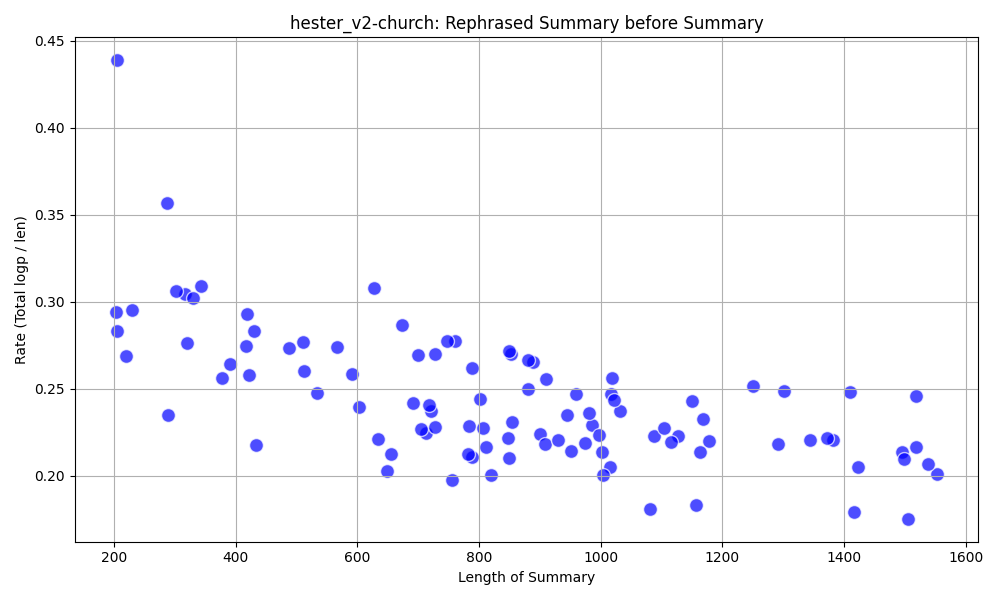

Values plotted in this chart, from the file beside it:
, summary, rephrased_summary, total, len, rate, suffix
0, I started my first job at a local bookst…, My initial employment commenced at a nei…, 141.2, 510, 0.28, 10_1.json
1, I started my first job at a local bookst…, I embarked on my inaugural employment jo…, 133.5, 513, 0.26, 10_2.json
2, I had just started my first job at a loc…, I had recently embarked on my inaugural …, 144.3, 603, 0.24, 10_3.json
3, I was twenty-two and had just started my…, At the age of twenty-two, I embarked on …, 131.4, 649, 0.2, 11_1.json
4, I was twenty-two years old and started a…, At the age of twenty-two, I embarked on …, 160.1, 713, 0.22, 11_2.json
5, I was twenty-two and just started my fir…, At the age of twenty-two, I embarked on …, 170.9, 721, 0.24, 11_3.json
6, I was twenty-two and had just started my…, At the age of twenty-two, I embarked on …, 172.9, 718, 0.24, 12_1.json
7, I was twenty-two years old and had just …, At the age of twenty-two, while embarkin…, 149.1, 755, 0.2, 12_2.json
8, I was twenty-two and had just started my…, At the age of twenty-two, embarking on m…, 140.3, 634, 0.22, 12_3.json
9, I was twenty-two and just started a job …, At the age of twenty-two, I had just beg…, 188.6, 700, 0.27, 13_1.json
10, I was twenty-two and just out of college…, At the age of twenty-two, fresh out of u…, 152.9, 591, 0.26, 13_2.json
11, I was twenty-two years old and fresh out…, At the age of twenty-two, having just gr…, 159.5, 704, 0.23, 13_3.json
12, I was twenty-two years old and just out …, At the age of twenty-two, fresh out of u…, 211, 760, 0.28, 14_1.json
13, I was twenty-two and had just finished c…, At the age of twenty-two, having recentl…, 166.2, 789, 0.21, 14_2.json
14, I was twenty-two and fresh out of colleg…, At the age of twenty-two, having just gr…, 155.2, 566, 0.27, 14_3.json
15, I was twenty-two and fresh out of colleg…, At the age of twenty-two, having just gr…, 139.4, 656, 0.21, 15_1.json
16, I was twenty-two and fresh out of colleg…, At the age of twenty-two, having just gr…, 175.7, 812, 0.22, 15_2.json
17, I was twenty-two and started working at …, At the age of twenty-two, I began my job…, 178.3, 849, 0.21, 15_3.json
18, I was twenty-two and working at a bookst…, At the age of twenty-two, while employed…, 166.3, 782, 0.21, 16_1.json
19, I was twenty-two and just finished colle…, At the age of twenty-two, having just co…, 179.1, 783, 0.23, 16_2.json
20, I was 22 years old and fresh out of coll…, At the age of 22, having just graduated …, 183.4, 806, 0.23, 16_3.json
21, I was twenty-two years old and fresh out…, At the age of twenty-two, having just gr…, 230.1, 853, 0.27, 17_1.json
22, I was twenty-two and fresh out of colleg…, At the age of twenty-two, having just gr…, 195.7, 802, 0.24, 17_2.json
23, I was twenty-two years old and fresh out…, At the age of twenty-two, having just gr…, 230.8, 850, 0.27, 17_3.json
24, I was twenty-two and just out of college…, At the age of twenty-two, fresh out of u…, 235.6, 888, 0.27, 18_1.json
25, I was twenty-two and just out of college…, At the age of twenty-two, fresh out of u…, 206.3, 788, 0.26, 18_2.json
26, I was twenty-two and fresh out of colleg…, At the age of twenty-two, having just gr…, 197.6, 855, 0.23, 18_3.json
27, I was twenty-two and fresh out of colleg…, At the age of twenty-two, having just gr…, 201.7, 901, 0.22, 19_1.json
28, I was 22 years old and fresh out of coll…, At the age of 22, having just graduated …, 232.7, 910, 0.26, 19_2.json
29, I was twenty-two and fresh out of colleg…, At the age of twenty-two, having just gr…, 222.2, 945, 0.24, 19_3.json
30, I was twenty-two years old, fresh out of…, At the age of twenty-two, having just gr…, 234.9, 881, 0.27, 20_1.json
31, I was twenty-two years old and fresh out…, At the age of twenty-two, having just gr…, 208, 1016, 0.2, 20_2.json
32, I was twenty-two years old and fresh out…, At the age of twenty-two, having just gr…, 203.7, 952, 0.21, 20_3.json
33, I was twenty-two years old.|I stayed in …, At the age of twenty-two, I resided in a…, 196.4, 728, 0.27, 21_1.json
34, I was twenty-two and fresh out of colleg…, At the age of twenty-two, having just gr…, 226.2, 986, 0.23, 21_2.json
35, I was twenty-two years old.|I lived in a…, At the age of twenty-two, residing in a …, 193.3, 628, 0.31, 21_3.json
36, I was twenty-two years old.|I had just g…, At the age of twenty-two, having recentl…, 198.4, 908, 0.22, 22_1.json
37, I was twenty-two when this story happene…, At the age of twenty-two, an event occur…, 237, 960, 0.25, 22_2.json
38, I was twenty-two years old.|I had just f…, At the age of twenty-two, having recentl…, 193.1, 674, 0.29, 22_3.json
39, I was twenty-two years old and fresh out…, At the age of twenty-two, having just gr…, 195.6, 1081, 0.18, 23_1.json
40, I was twenty-two years old.|I lived in a…, At the age of twenty-two, residing in a …, 165.9, 728, 0.23, 23_2.json
41, I was twenty-two years old.|I was fresh …, At the age of twenty-two, having just gr…, 167.1, 691, 0.24, 23_3.json
42, I was twenty-two years old.|I had just g…, At the age of twenty-two, having recentl…, 164.3, 819, 0.2, 24_1.json
43, I was 22 and fresh out of college.|I liv…, At the age of 22, having just graduated …, 251.2, 1017, 0.25, 24_2.json
44, I was twenty-two years old.|I had just f…, At the age of twenty-two, having recentl…, 187.7, 848, 0.22, 24_3.json
45, I was twenty-two years old.|I had just f…, At the age of twenty-two, having recentl…, 207.6, 748, 0.28, 25_1.json
46, I was twenty-two and just out of college…, At the age of twenty-two, fresh out of u…, 279.5, 1150, 0.24, 25_2.json
47, I was twenty-two and just out of college…, At the age of twenty-two, fresh out of u…, 271.7, 1169, 0.23, 25_3.json
48, I was twenty-two years old and fresh out…, At the age of twenty-two, having just gr…, 259.3, 1178, 0.22, 26_1.json
49, I was twenty-two years old just out of c…, At the age of twenty-two, fresh from col…, 251.0, 1127, 0.22, 26_2.json
50, I was twenty-two years old.|I had just g…, At the age of twenty-two, having recentl…, 222.9, 997, 0.22, 26_3.json
51, I was twenty-two years old.|I stayed in …, At the age of twenty-two, I resided in a…, 214.3, 1002, 0.21, 27_1.json
52, I was twenty-two years old.|I lived in a…, At the age of twenty-two, I resided in a…, 220.2, 881, 0.25, 27_2.json
53, I was twenty-two years old and fresh out…, At the age of twenty-two, having just gr…, 304.4, 1382, 0.22, 27_3.json
54, I was twenty-two years old.|I had just g…, At the age of twenty-two, having recentl…, 204.8, 930, 0.22, 28_1.json
55, I was twenty-two and fresh out of colleg…, At the age of twenty-two, having just gr…, 314.6, 1251, 0.25, 28_2.json
56, I was twenty-two years old.|I lived in a…, At the age of twenty-two, residing in a …, 212.8, 974, 0.22, 28_3.json
57, I was twenty-two years old after college…, At the age of twenty-two, fresh out of c…, 281.8, 1292, 0.22, 29_1.json
58, I was twenty-two and out of college.|I s…, At the age of twenty-two, freshly gradua…, 244.7, 1031, 0.24, 29_2.json
59, I was twenty-two years old and fresh out…, At the age of twenty-two, having just gr…, 291.8, 1423, 0.21, 29_3.json
... 42 more rows
